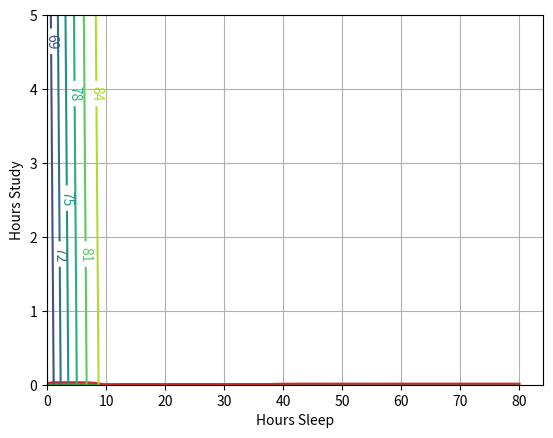

Generate this figure with matplotlib: (Note: this script raises an exception after producing the figure.)
# Neural Networks Demystified
# Part 6: Training
#
# Supporting code for short YouTube series on artificial neural networks.
#
# [redacted]
# [redacted]


## ----------------------- Part 1 ---------------------------- ##
from matplotlib import cm
from matplotlib.pyplot import contour, xlabel, ylabel, show, grid, scatter, subplot, figure, plot
from matplotlib.pyplot import clabel
import matplotlib.pyplot as plt
import numpy as np

## ----------------------- Part 5 ---------------------------- ##
from numpy.linalg import norm
from numpy import linspace
from numpy import meshgrid


# New complete class, with changes:
class Neural_Network(object):
    def __init__(self, Lambda=0):
        # Define Hyperparameters
        self.inputLayerSize = 2
        self.outputLayerSize = 1
        self.hiddenLayerSize = 3

        # Weights (parameters)
        self.W1 = np.random.randn(self.inputLayerSize, self.hiddenLayerSize)
        self.W2 = np.random.randn(self.hiddenLayerSize, self.outputLayerSize)

        # Regularization Parameter:
        self.Lambda = Lambda

    def forward(self, X):
        # Propogate inputs though network
        self.z2 = np.dot(X, self.W1)
        self.a2 = self.sigmoid(self.z2)
        self.z3 = np.dot(self.a2, self.W2)
        yHat = self.sigmoid(self.z3)
        return yHat

    def sigmoid(self, z):
        # Apply sigmoid activation function to scalar, vector, or matrix
        return 1 / (1 + np.exp(-z))

    def sigmoidPrime(self, z):
        # Gradient of sigmoid
        return np.exp(-z) / ((1 + np.exp(-z)) ** 2)

    def costFunction(self, X, y):
        # Compute cost for given X,y, use weights already stored in class.
        self.yHat = self.forward(X)
        J = 0.5 * sum((y - self.yHat) ** 2) / X.shape[0] + (self.Lambda / 2) * (
            np.sum(self.W1 ** 2) + np.sum(self.W2 ** 2))
        return J

    def costFunctionPrime(self, X, y):
        # Compute derivative with respect to W and W2 for a given X and y:
        self.yHat = self.forward(X)

        delta3 = np.multiply(-(y - self.yHat), self.sigmoidPrime(self.z3))
        # Add gradient of regularization term:
        dJdW2 = np.dot(self.a2.T, delta3) / X.shape[0] + self.Lambda * self.W2

        delta2 = np.dot(delta3, self.W2.T) * self.sigmoidPrime(self.z2)
        # Add gradient of regularization term:
        dJdW1 = np.dot(X.T, delta2) / X.shape[0] + self.Lambda * self.W1

        return dJdW1, dJdW2

    # Helper functions for interacting with other methods/classes
    def getParams(self):
        # Get W1 and W2 Rolled into vector:
        params = np.concatenate((self.W1.ravel(), self.W2.ravel()))
        return params

    def setParams(self, params):
        # Set W1 and W2 using single parameter vector:
        W1_start = 0
        W1_end = self.hiddenLayerSize * self.inputLayerSize
        self.W1 = np.reshape(params[W1_start:W1_end], \
                             (self.inputLayerSize, self.hiddenLayerSize))
        W2_end = W1_end + self.hiddenLayerSize * self.outputLayerSize
        self.W2 = np.reshape(params[W1_end:W2_end], \
                             (self.hiddenLayerSize, self.outputLayerSize))

    def computeGradients(self, X, y):
        dJdW1, dJdW2 = self.costFunctionPrime(X, y)
        return np.concatenate((dJdW1.ravel(), dJdW2.ravel()))


def computeNumericalGradient(N, X, y):
    paramsInitial = N.getParams()
    numgrad = np.zeros(paramsInitial.shape)
    perturb = np.zeros(paramsInitial.shape)
    e = 1e-4

    for p in range(len(paramsInitial)):
        # Set perturbation vector
        perturb[p] = e
        N.setParams(paramsInitial + perturb)
        loss2 = N.costFunction(X, y)

        N.setParams(paramsInitial - perturb)
        loss1 = N.costFunction(X, y)

        # Compute Numerical Gradient
        numgrad[p] = (loss2 - loss1) / (2 * e)

        # Return the value we changed to zero:
        perturb[p] = 0

    # Return Params to original value:
    N.setParams(paramsInitial)

    return numgrad


## ----------------------- Part 6 ---------------------------- ##
from scipy import optimize


##Need to modify trainer class a bit to check testing error during training:
class trainer(object):
    def __init__(self, N):
        # Make Local reference to network:
        self.N = N

    def callbackF(self, params):
        self.N.setParams(params)
        self.J.append(self.N.costFunction(self.X, self.y))
        self.testJ.append(self.N.costFunction(self.testX, self.testY))

    def costFunctionWrapper(self, params, X, y):
        self.N.setParams(params)
        cost = self.N.costFunction(X, y)
        grad = self.N.computeGradients(X, y)

        return cost, grad

    def train(self, trainX, trainY, testX, testY):
        # Make an internal variable for the callback function:
        self.X = trainX
        self.y = trainY

        self.testX = testX
        self.testY = testY

        # Make empty list to store training costs:
        self.J = []
        self.testJ = []

        params0 = self.N.getParams()

        options = {'maxiter': 200, 'disp': True}
        _res = optimize.minimize(self.costFunctionWrapper, params0, jac=True, method='BFGS', \
                                 args=(trainX, trainY), options=options, callback=self.callbackF)

        self.N.setParams(_res.x)
        self.optimizationResults = _res


NN = Neural_Network()
#
# X = (hours sleeping, hours studying), y = Score on test
X = np.array(([3, 5], [5, 1], [10, 2], [6, 1.5]), dtype=float)
y = np.array(([75], [82], [93], [70]), dtype=float)

# Normalize
X = X / np.amax(X, axis=0)
y = y / 100  # Max test score is 100

# Test network for various combinations of sleep/study:
hoursSleep = linspace(0, 10, 100)
hoursStudy = linspace(0, 5, 100)

# Normalize data (same way training data way normalized)
hoursSleepNorm = hoursSleep / 10.
hoursStudyNorm = hoursStudy / 5.

# Create 2-d versions of input for plotting
a, b = meshgrid(hoursSleepNorm, hoursStudyNorm)

# Join into a single input matrix:
allInputs = np.zeros((a.size, 2))
allInputs[:, 0] = a.ravel()
allInputs[:, 1] = b.ravel()

allOutputs = NN.forward(allInputs)

# Training Data:
trainX = np.array(([3, 5], [5, 1], [10, 2], [6, 1.5]), dtype=float)
trainY = np.array(([75], [82], [93], [70]), dtype=float)

# Testing Data:
testX = np.array(([4, 5.5], [4.5, 1], [9, 2.5], [6, 2]), dtype=float)
testY = np.array(([70], [89], [85], [75]), dtype=float)

# Normalize:
trainX = trainX / np.amax(trainX, axis=0)
trainY = trainY / 100  # Max test score is 100

# Normalize by max of training data:
testX = testX / np.amax(trainX, axis=0)
testY = testY / 100  # Max test score is 100

# Train network with new data:
NN = Neural_Network()

T = trainer(NN)
T.train(trainX, trainY, testX, testY)

# Train network with new data:
NN = Neural_Network()

T = trainer(NN)
T.train(trainX, trainY, testX, testY)

# Plot cost during training:
plot(T.J)
plot(T.testJ)
grid(1)
xlabel('Iterations')
ylabel('Cost')
show()

NN = Neural_Network(Lambda=0.0001)

# Make sure our gradients our correct after making changes:
numgrad = computeNumericalGradient(NN, X, y)
grad = NN.computeGradients(X, y)

# Should be less than 1e-8:
norm(grad - numgrad) / norm(grad + numgrad)

T = trainer(NN)
T.train(X, y, testX, testY)

plot(T.J)
plot(T.testJ)
grid(1)
xlabel('Iterations')
ylabel('Cost')
show()

allOutputs = NN.forward(allInputs)

# Contour Plot:
yy = np.dot(hoursStudy.reshape(100, 1), np.ones((1, 100)))
xx = np.dot(hoursSleep.reshape(100, 1), np.ones((1, 100))).T

CS = contour(xx, yy, 100 * allOutputs.reshape(100, 100))
clabel(CS, inline=1, fontsize=10)
xlabel('Hours Sleep')
ylabel('Hours Study')

show()

# 3D plot:

# Uncomment to plot out-of-notebook (you'll be able to rotate)
# %matplotlib qt

from mpl_toolkits.mplot3d import Axes3D

fig = plt.figure()
ax = fig.gca(projection='3d')

ax.scatter(10 * X[:, 0], 5 * X[:, 1], 100 * y, c='k', alpha=1, s=30)

surf = ax.plot_surface(xx, yy, 100 * allOutputs.reshape(100, 100), cmap=cm.jet, alpha=0.5)

ax.set_xlabel('Hours Sleep')
ax.set_ylabel('Hours Study')
ax.set_zlabel('Test Score')
show()
